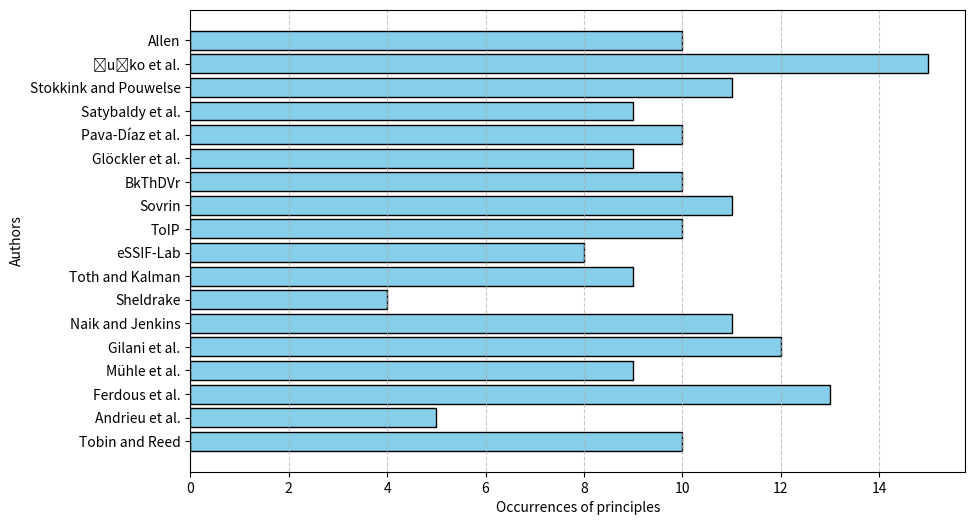

Here is the Python script that generated this plot:
import numpy as np
import matplotlib.pyplot as plt

autori = ["Tobin and Reed", "Andrieu et al.", "Ferdous et al.", "Mühle et al.", "Gilani et al.", "Naik and Jenkins", "Sheldrake", "Toth and Kalman", "eSSIF-Lab", "ToIP", "Sovrin", "BkThDVr", "Glöckler et al.", "Pava-Díaz et al.", "Satybaldy et al.", "Stokkink and Pouwelse", "Čučko et al.", "Allen"]

dati = np.array([
    [1, 1, 1, 1, 1, 1, 1, 1, 1, 1, 0, 0, 0, 0, 0],  # Tobin and Reed
    [0, 0, 0, 0, 0, 0, 0, 1, 0, 1, 1, 1, 1, 0, 0],  # Andrieu et al.
    [1, 1, 1, 1, 1, 1, 1, 1, 1, 1, 1, 1, 0, 1, 0],  # Ferdous et al.
    [1, 1, 1, 1, 1, 0, 1, 1, 1, 1, 0, 0, 0, 0, 0],  # Mühle et al.
    [1, 1, 1, 1, 1, 1, 1, 1, 1, 1, 1, 1, 0, 0, 0],  # Gilani et al.
    [0, 1, 1, 1, 1, 1, 1, 0, 1, 1, 0, 1, 1, 0, 1],  # Naik and Jenkins
    [1, 1, 1, 0, 1, 0, 0, 0, 0, 0, 0, 0, 0, 0, 0],  # Sheldrake
    [0, 1, 1, 0, 1, 1, 0, 1, 1, 1, 0, 0, 1, 0, 1],  # Toth and Kalman
    [0, 1, 1, 0, 1, 1, 0, 1, 1, 1, 0, 0, 0, 1, 0],  # eSSIF-Lab
    [1, 1, 1, 1, 1, 1, 1, 1, 1, 1, 0, 0, 0, 0, 0],  # ToIP
    [1, 0, 1, 1, 0, 1, 1, 1, 1, 1, 0, 0, 1, 1, 1],  # Sovrin
    [1, 1, 1, 1, 1, 1, 1, 1, 1, 1, 0, 0, 0, 0, 0],  # BkThDVr
    [0, 1, 1, 0, 0, 1, 1, 0, 1, 1, 1, 1, 0, 1, 0],  # Glöckler et al.
    [1, 1, 1, 1, 1, 1, 1, 1, 1, 1, 0, 0, 0, 0, 0],  # Pava-Díaz et al.
    [0, 1, 0, 1, 1, 1, 1, 1, 1, 1, 0, 0, 1, 0, 0],  # Satybaldy et al.
    [1, 1, 1, 1, 1, 1, 1, 1, 1, 1, 0, 0, 0, 0, 1],  # Stokkink and Pouwelse
    [1, 1, 1, 1, 1, 1, 1, 1, 1, 1, 1, 1, 1, 1, 1],  # Čučko et al.
    [1, 1, 1, 1, 1, 1, 1, 1, 1, 1, 0, 0, 0, 0, 0],  # Allen
])

sum_values = np.sum(dati[::-1], axis=1)

plt.figure(figsize=(10, 6))
bars = plt.barh(range(len(autori)), sum_values, color='skyblue', edgecolor="black")
plt.xlabel("Occurrences of principles")
plt.ylabel("Authors")
plt.title("")

# Imposta le etichette invertendo l'asse
plt.yticks(range(len(autori)), autori[::-1])  

# Inverti l'asse Y per far apparire l'ultimo autore in cima
plt.gca().invert_yaxis()

plt.grid(axis='x', linestyle='--', alpha=0.7)
plt.show()
